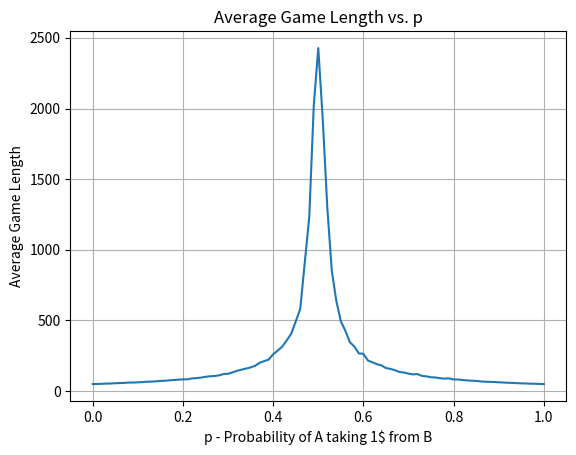

Reproduce this figure in Python.
import numpy as np
import matplotlib.pyplot as plt

a = 50
b = 50
c = a + b
step = 0.01
p_values = np.arange(0, 1.01, step)

average_game_lengths = []

for p in p_values:
    game_lengths = []

    for _ in range(100):
        capital_a = a
        capital_b = b
        game_length = 0

        while capital_a > 0 and capital_a < c:
            if np.random.random() < p:
                capital_a += 1
                capital_b -= 1
            else:
                capital_a -= 1
                capital_b += 1
            game_length += 1

        game_lengths.append(game_length)

    average_length = np.mean(game_lengths)
    average_game_lengths.append(average_length)

plt.plot(p_values, average_game_lengths)
plt.title("Average Game Length vs. p")
plt.xlabel("p - Probability of A taking 1$ from B")
plt.ylabel("Average Game Length")
plt.grid(True)

plt.show()